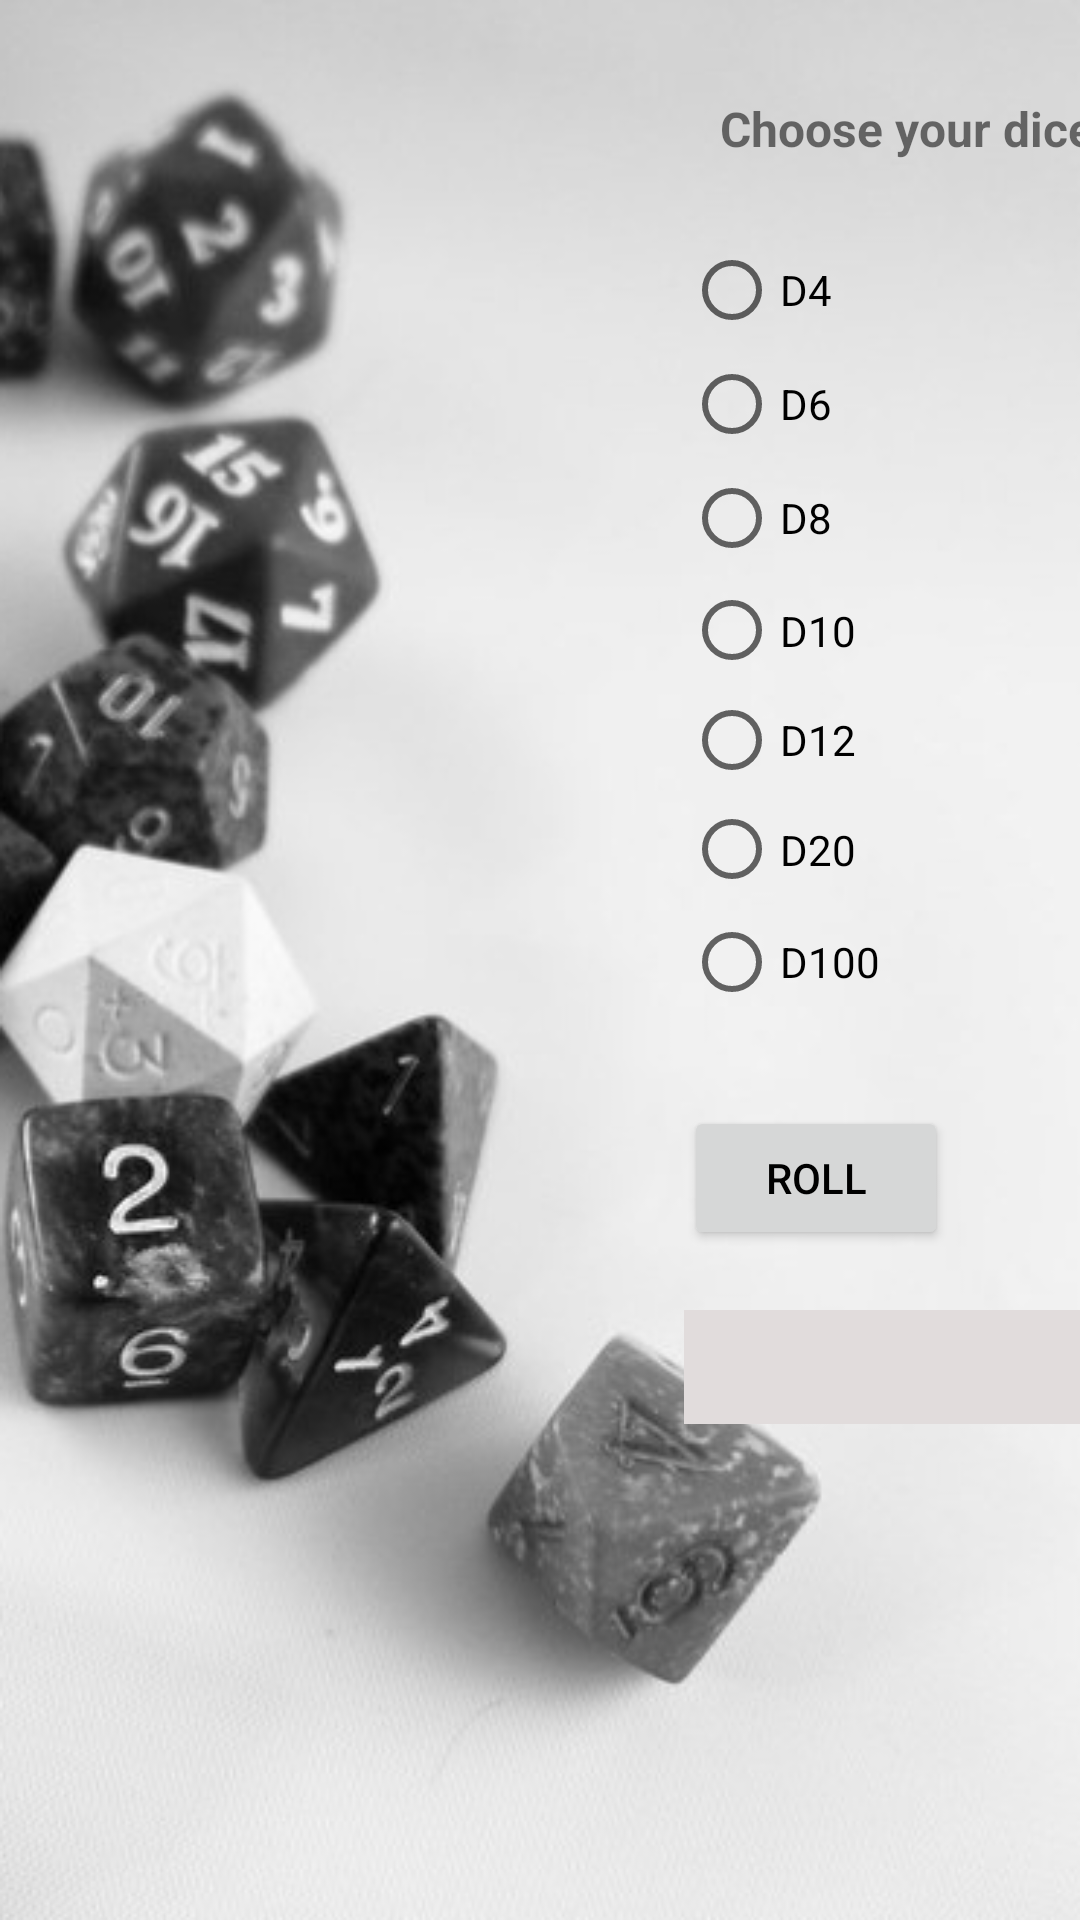

The Android layout XML behind this screen, and the referenced resources:
<!-- AndroidManifest.xml: application theme Theme.DieRoller6000 -->
<!-- res/layout/activity_dice_page.xml -->
<?xml version="1.0" encoding="utf-8"?>
<androidx.constraintlayout.widget.ConstraintLayout xmlns:android="http://schemas.android.com/apk/res/android"
    xmlns:app="http://schemas.android.com/apk/res-auto"
    xmlns:tools="http://schemas.android.com/tools"
    android:layout_width="match_parent"
    android:layout_height="match_parent"
    android:background="@drawable/dice_bw_scene_2"
    tools:context=".DicePage">

    <TextView
        android:id="@+id/choose_your_Dice_textView"
        android:layout_width="wrap_content"
        android:layout_height="wrap_content"
        android:layout_marginStart="240dp"
        android:layout_marginTop="32dp"
        android:text="@string/choose_your_dice"
        android:textSize="16sp"
        android:textStyle="bold"
        app:layout_constraintStart_toStartOf="parent"
        app:layout_constraintTop_toTopOf="parent" />

    <RadioGroup
        android:id="@+id/dice_RGroup"
        android:layout_width="150dp"
        android:layout_height="267dp"
        android:layout_marginStart="228dp"
        android:layout_marginTop="24dp"
        app:layout_constraintStart_toStartOf="parent"
        app:layout_constraintTop_toBottomOf="@+id/choose_your_Dice_textView">


        <RadioButton
            android:id="@+id/rb_4_sided"
            android:layout_width="match_parent"
            android:layout_height="38dp"
            android:contentDescription="4"
            android:text="@string/_4_sided"
            tools:ignore="TouchTargetSizeCheck" />

        <RadioButton
            android:id="@+id/rb_6_sided"
            android:layout_width="match_parent"
            android:layout_height="38dp"
            android:text="@string/_6_sided"
            tools:ignore="TouchTargetSizeCheck" />

        <RadioButton
            android:id="@+id/rb_8_sided"
            android:layout_width="match_parent"
            android:layout_height="38dp"
            android:text="@string/_8_sided"
            tools:ignore="TouchTargetSizeCheck" />

        <RadioButton
            android:id="@+id/rb_10_sided"
            android:layout_width="match_parent"
            android:layout_height="37dp"
            android:text="@string/_10_sided"
            tools:ignore="TouchTargetSizeCheck" />

        <RadioButton
            android:id="@+id/rb_12_sided"
            android:layout_width="match_parent"
            android:layout_height="36dp"
            android:text="@string/_12_sided"
            tools:ignore="TouchTargetSizeCheck" />

        <RadioButton
            android:id="@+id/rb_20_sided"
            android:layout_width="match_parent"
            android:layout_height="37dp"
            android:text="@string/_20_sided"
            tools:ignore="TouchTargetSizeCheck" />

        <RadioButton
            android:id="@+id/rb_100_sided"
            android:layout_width="match_parent"
            android:layout_height="38dp"
            android:text="@string/_100_sided_percent"
            tools:ignore="TouchTargetSizeCheck" />
    </RadioGroup>

    <Button
        android:id="@+id/roll_button"
        android:layout_width="wrap_content"
        android:layout_height="wrap_content"
        android:layout_marginTop="24dp"
        android:text="@string/roll"
        android:textColor="#000000"
        app:layout_constraintStart_toStartOf="@+id/dice_RGroup"
        app:layout_constraintTop_toBottomOf="@+id/dice_RGroup"
        tools:ignore="TextContrastCheck" />

    <TextView
        android:id="@+id/roll_result_textView"
        android:layout_width="168dp"
        android:layout_height="38dp"

        android:layout_marginTop="20dp"
        android:background="#E1DCDC"
        android:text="@string/result_text"
        android:textAlignment="center"
        android:textColor="#616161"
        android:textSize="24sp"
        android:textStyle="bold"
        app:layout_constraintStart_toStartOf="@+id/roll_button"
        app:layout_constraintTop_toBottomOf="@+id/roll_button" />

</androidx.constraintlayout.widget.ConstraintLayout>
<!-- resources referenced by this layout -->
<resources>
  <!-- drawable dice_bw_scene_2: png bitmap (drawable-v24, 139138 bytes) -->
  <string name="_100_sided_percent">D100</string>
  <string name="_10_sided">D10</string>
  <string name="_12_sided">D12</string>
  <string name="_20_sided">D20</string>
  <string name="_4_sided">D4</string>
  <string name="_6_sided">D6</string>
  <string name="_8_sided">D8</string>
  <string name="choose_your_dice">Choose your dice:</string>
  <string name="result_text"> </string>
  <string name="roll">Roll</string>
  <style name="Theme.DieRoller6000" parent="Theme.MaterialComponents.DayNight.DarkActionBar">
          
          <item name="colorPrimary">@color/purple_500</item>
          <item name="colorPrimaryVariant">@color/purple_700</item>
          <item name="colorOnPrimary">@color/white</item>
          
          <item name="colorSecondary">@color/teal_200</item>
          <item name="colorSecondaryVariant">@color/teal_700</item>
          <item name="colorOnSecondary">@color/black</item>
          
          <item name="android:statusBarColor" tools:targetApi="l">?attr/colorPrimaryVariant</item>
          
      </style>
  <!-- not gathered from this repository: default colours our renderer supplied (Android Studio template values) -->
  <color name="purple_500">#FF6200EE</color>
  <color name="purple_700">#FF3700B3</color>
  <color name="teal_200">#FF03DAC5</color>
  <color name="teal_700">#FF018786</color>
  <color name="black">#FF000000</color>
  <color name="white">#FFFFFFFF</color>
</resources>
